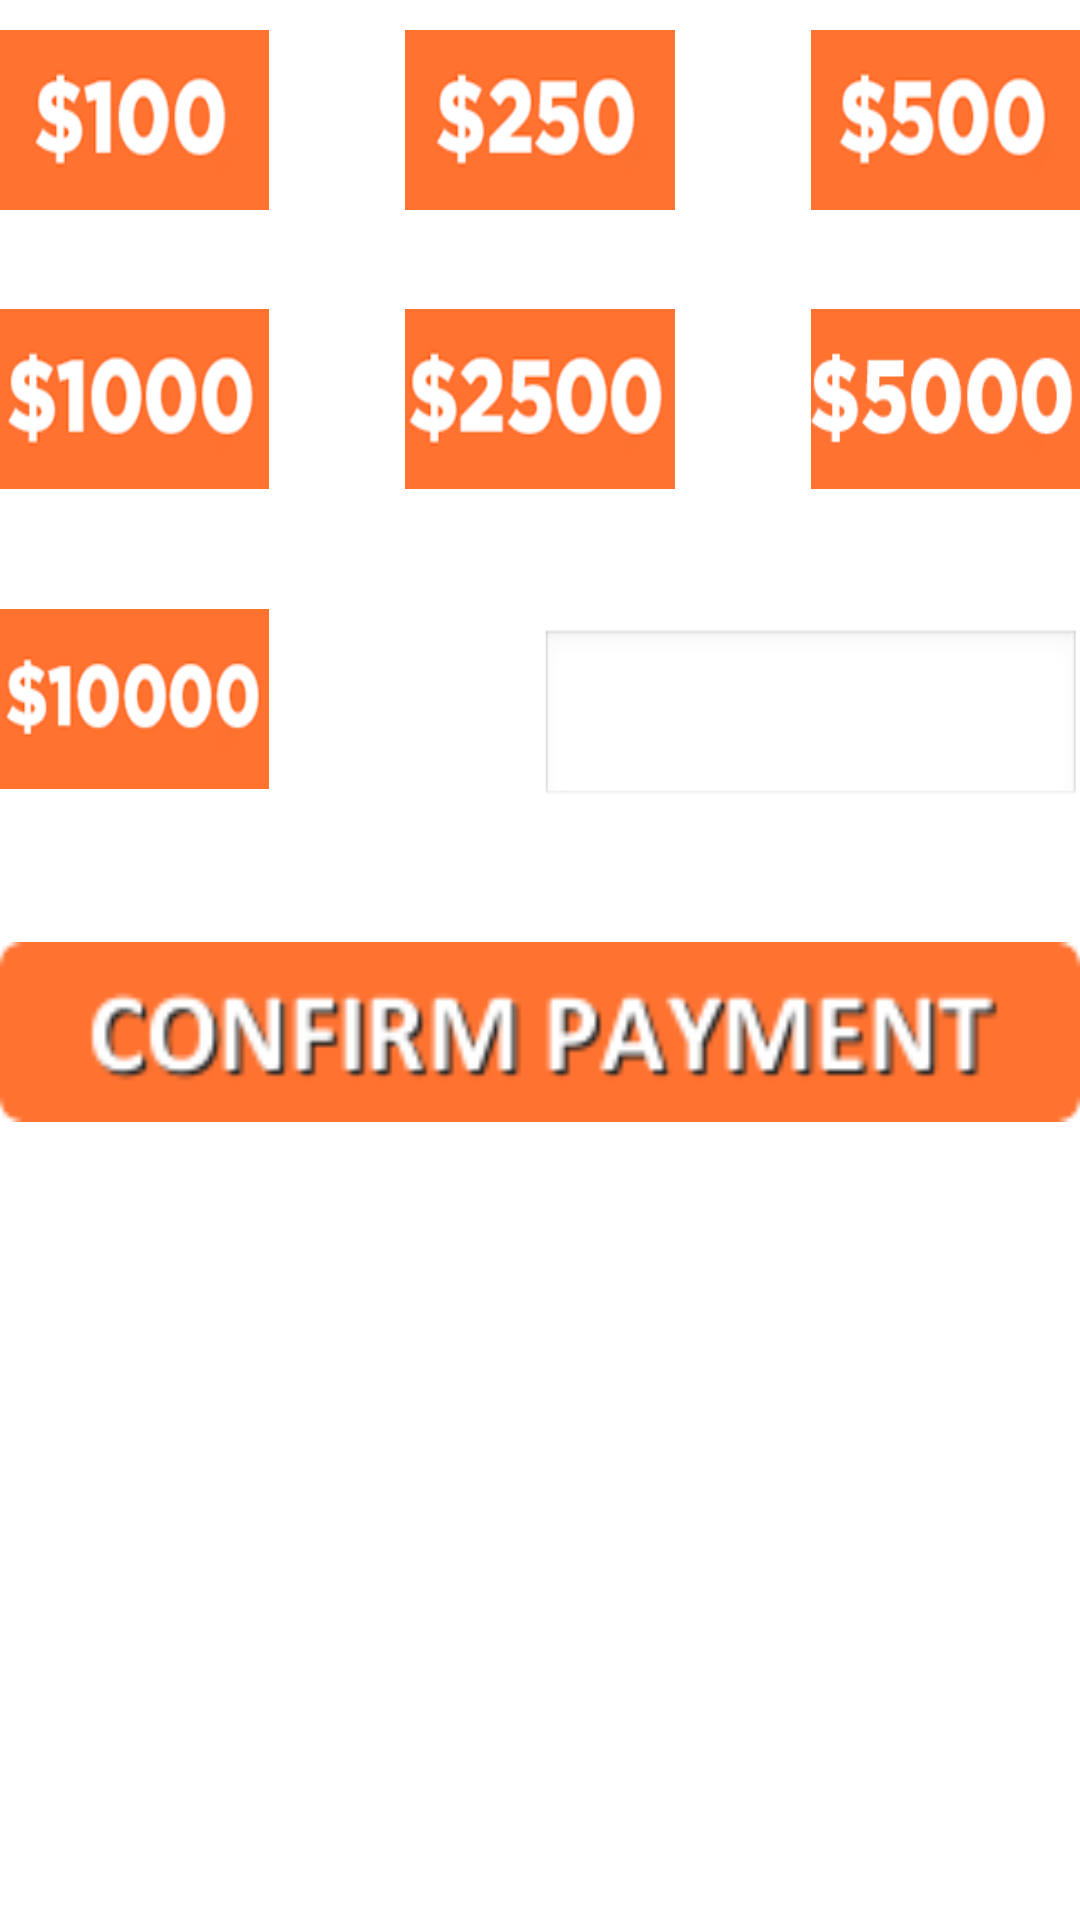

This screen was rendered from an Android layout file. Write that file and the resources it references.
<!-- AndroidManifest.xml: activity theme android:Theme.Light -->
<!-- res/layout/activity_front_page.xml -->
<RelativeLayout xmlns:android="http://schemas.android.com/apk/res/android"
    xmlns:tools="http://schemas.android.com/tools"
    android:layout_width="match_parent"
    android:layout_height="match_parent"
    android:paddingBottom="@dimen/activity_vertical_margin"
    android:paddingLeft="@dimen/activity_horizontal_margin"
    android:paddingRight="@dimen/activity_horizontal_margin"
    android:paddingTop="@dimen/activity_vertical_margin"
    tools:context=".FrontPageActivity" >

    <RelativeLayout
        android:id="@+id/relativeLayout1"
        android:layout_width="wrap_content"
        android:layout_height="wrap_content"
        android:layout_above="@+id/wrapper"
        android:layout_centerHorizontal="true"
        android:layout_marginBottom="41dp" >
    </RelativeLayout>

    <LinearLayout
        android:id="@+id/wrapper"
        android:layout_width="wrap_content"
        android:layout_height="wrap_content"
        android:layout_marginTop="10dp"
        android:orientation="horizontal" >

        <Button
            android:id="@+id/Button100D"
            style="?android:attr/buttonStyleSmall"
            android:layout_width="90dp"
            android:layout_height="60dp"
            android:background="@drawable/button100"
            android:onClick="onClick"
            android:text=""/>

    </LinearLayout>

    <LinearLayout
        android:id="@+id/LinearLayout01"
        android:layout_width="wrap_content"
        android:layout_height="wrap_content"
        android:layout_alignBottom="@+id/wrapper"
        android:layout_marginTop="184dp"
        android:orientation="horizontal" >
    </LinearLayout>

    <LinearLayout
        android:id="@+id/LinearLayout01"
        android:layout_width="wrap_content"
        android:layout_height="wrap_content"
        android:layout_below="@+id/wrapper"
        android:layout_marginTop="33dp"
        android:orientation="horizontal" >

        <Button
            android:id="@+id/Button1000D"
            style="?android:attr/buttonStyleSmall"
            android:layout_width="90dp"
            android:layout_height="60dp"
            android:background="@drawable/button1000"
            android:onClick="onClick"
            android:text="" />

    </LinearLayout>

    <EditText
        android:id="@+id/editTextDonate"
        android:layout_width="90dp"
        android:layout_height="60dp"
        android:layout_alignBaseline="@+id/Button10kD"
        android:layout_alignBottom="@+id/Button10kD"
        android:layout_alignParentRight="true"
        android:layout_toRightOf="@+id/relativeLayout1"
        android:ems="10"
        android:inputType="number" />

    <Button
        android:id="@+id/Button500D"
        style="?android:attr/buttonStyleSmall"
        android:layout_width="90dp"
        android:layout_height="60dp"
        android:layout_alignRight="@+id/editTextDonate"
        android:layout_alignTop="@+id/wrapper"
        android:background="@drawable/button500"
        android:onClick="onClick"
        android:text="" />

    <Button
        android:id="@+id/button250D"
        style="?android:attr/buttonStyleSmall"
        android:layout_width="90dp"
        android:layout_height="60dp"
        android:layout_alignTop="@+id/wrapper"
        android:layout_centerHorizontal="true"
        android:layout_weight="1"
        android:background="@drawable/button250"
        android:onClick="onClick" />

    <Button
        android:id="@+id/Button5000D"
        style="?android:attr/buttonStyleSmall"
        android:layout_width="90dp"
        android:layout_height="60dp"
        android:layout_alignLeft="@+id/Button500D"
        android:layout_alignRight="@+id/Button500D"
        android:layout_alignTop="@+id/LinearLayout01"
        android:background="@drawable/button5000"
        android:onClick="onClick"
        android:text="" />

    <Button
        android:id="@+id/Button2500D"
        style="?android:attr/buttonStyleSmall"
        android:layout_width="90dp"
        android:layout_height="60dp"
        android:layout_alignLeft="@+id/button250D"
        android:layout_alignRight="@+id/button250D"
        android:layout_alignTop="@+id/LinearLayout01"
        android:background="@drawable/button2500"
        android:onClick="onClick"
        android:text="" />

    <Button
        android:id="@+id/ButtonConDonate"
        android:layout_width="90dp"
        android:layout_height="60dp"
        android:layout_alignLeft="@+id/Button10kD"
        android:layout_alignRight="@+id/editTextDonate"
        android:layout_below="@+id/Button10kD"
        android:layout_marginTop="51dp"
        android:background="@drawable/confirmpayment" />

    <Button
        android:id="@+id/Button10kD"
        style="?android:attr/buttonStyleSmall"
        android:layout_width="90dp"
        android:layout_height="60dp"
        android:layout_alignLeft="@+id/LinearLayout01"
        android:layout_below="@+id/LinearLayout01"
        android:layout_marginTop="40dp"
        android:background="@drawable/button10000"
        android:onClick="onClick" />

</RelativeLayout>
<!-- resources referenced by this layout -->
<resources>
  <!-- drawable button100: png bitmap (drawable-hdpi, 5222 bytes) -->
  <!-- drawable button1000: png bitmap (drawable-hdpi, 6126 bytes) -->
  <!-- drawable button10000: png bitmap (drawable-hdpi, 6029 bytes) -->
  <!-- drawable button250: png bitmap (drawable-hdpi, 5597 bytes) -->
  <!-- drawable button2500: png bitmap (drawable-hdpi, 6688 bytes) -->
  <!-- drawable button500: png bitmap (drawable-hdpi, 5846 bytes) -->
  <!-- drawable button5000: png bitmap (drawable-hdpi, 3203 bytes) -->
  <!-- drawable confirmpayment: png bitmap (drawable-hdpi, 4867 bytes) -->
</resources>
